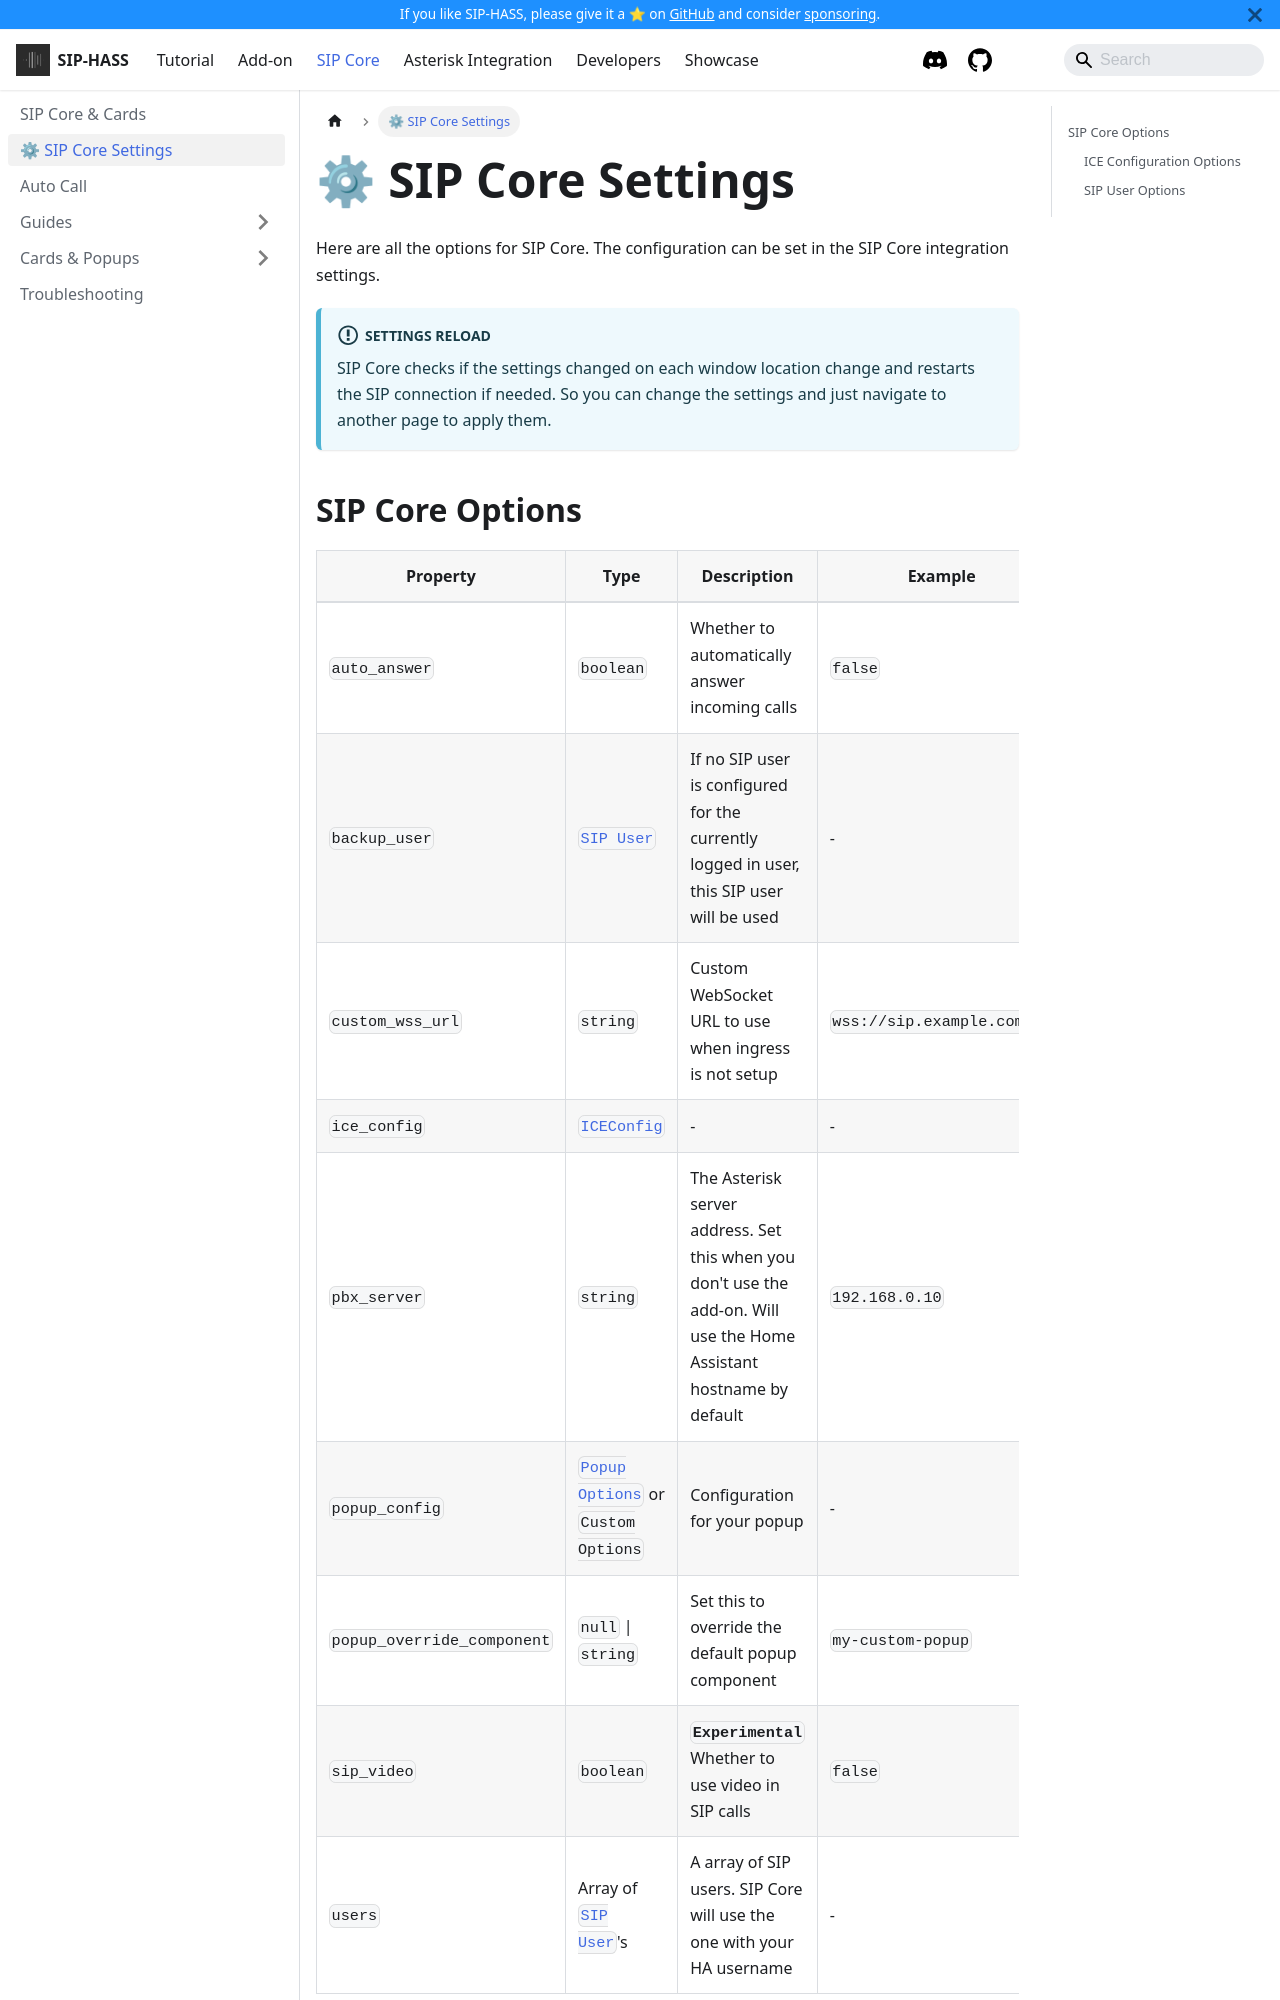

repository: TECH7Fox/sip-hass-docs · page: docs/card/settings.html · generator: docusaurus

---
sidebar_position: 2
---

# ⚙ SIP Core Settings

Here are all the options for SIP Core. The configuration can be set in the SIP Core integration settings.

:::info Settings Reload
SIP Core checks if the settings changed on each window location change and restarts the SIP connection if needed.
So you can change the settings and just navigate to another page to apply them.
:::
